Photos from the image-classification dataset "MLO" in the GitHub repository JustinChien/111project_IDAL. Its 2 classes are: benign, malignant.

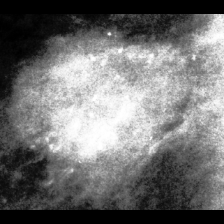
Label: malignant

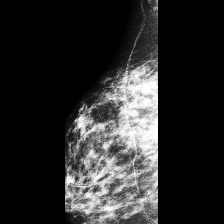
Label: benign

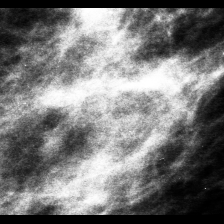
Label: malignant

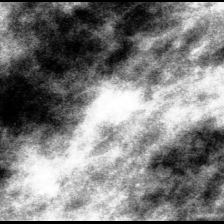
Label: malignant

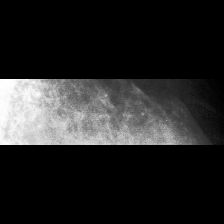
Label: benign

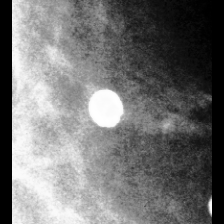
Label: benign
